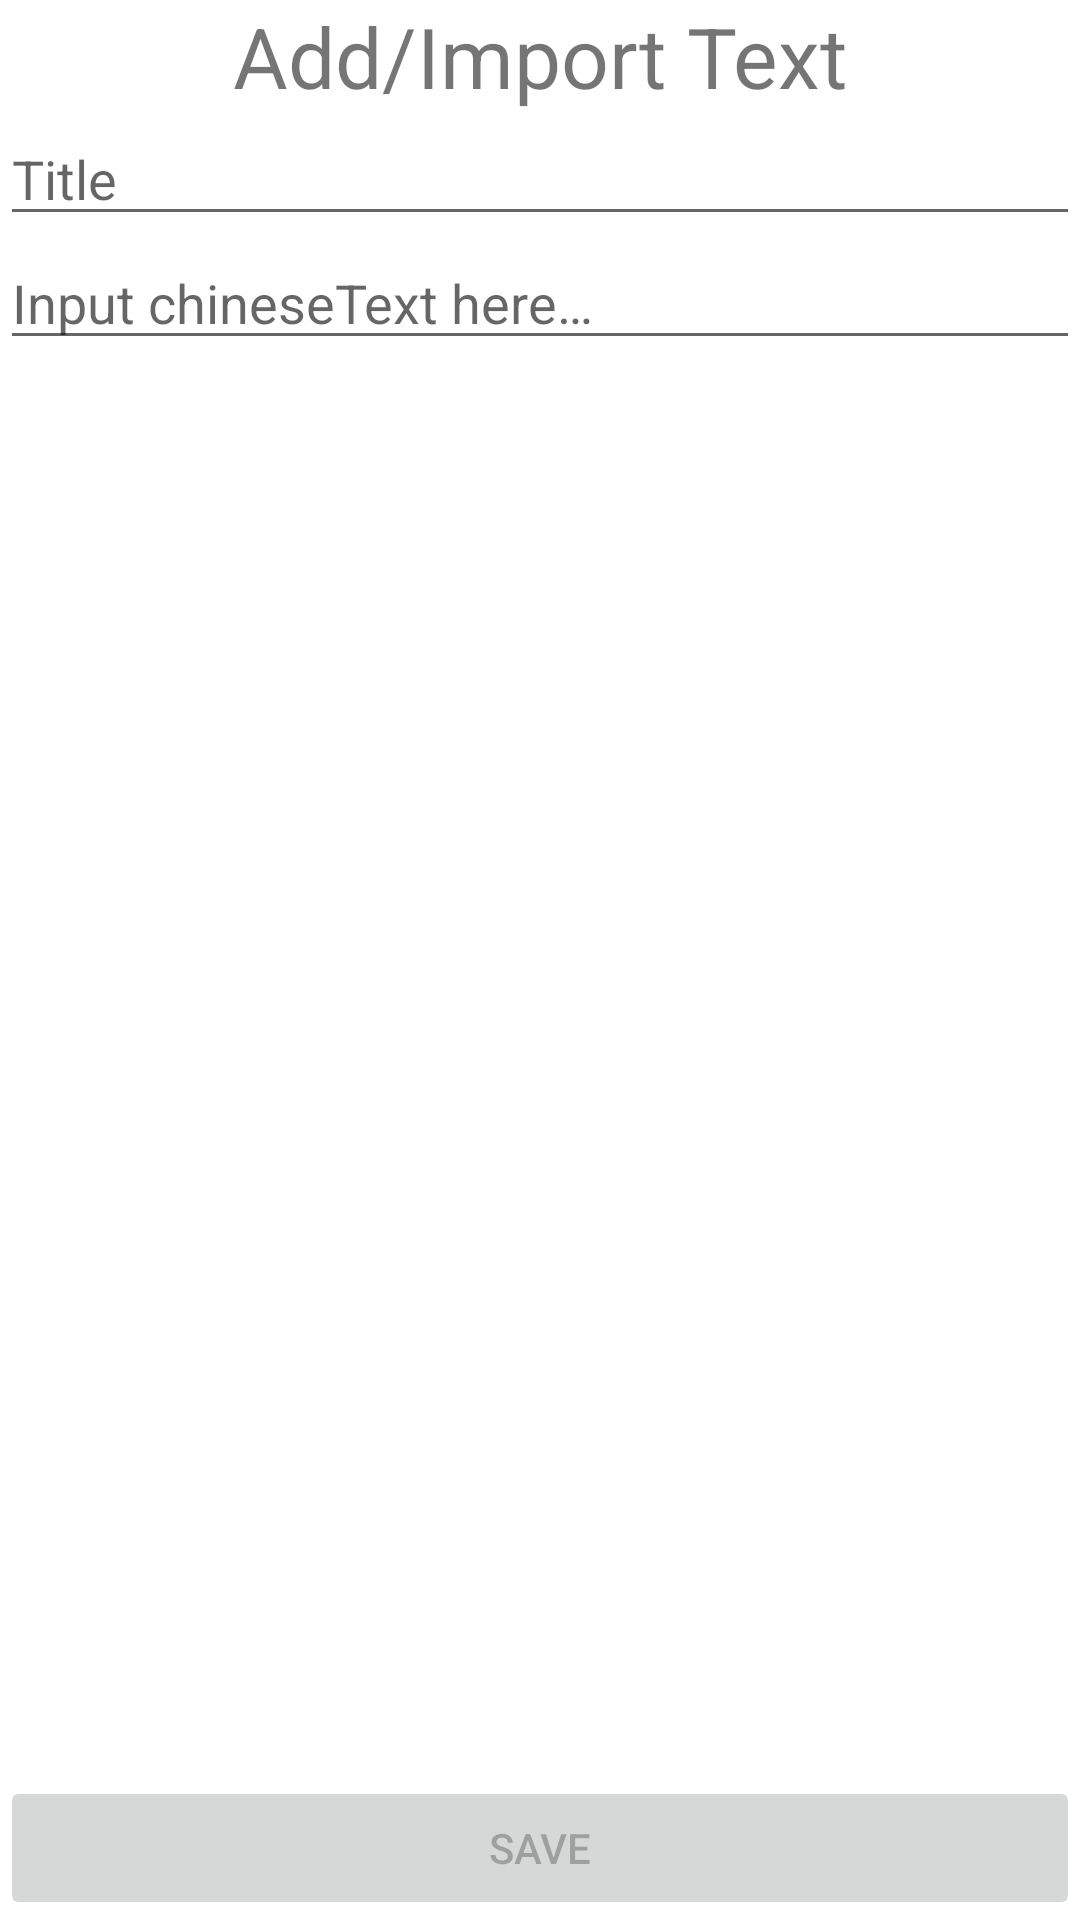

Reconstruct the res/layout file that produces this screen, plus the resources it refers to.
<!-- AndroidManifest.xml: application theme AppTheme -->
<!-- res/layout/fragment_import_text.xml -->
<?xml version="1.0" encoding="utf-8"?>
<androidx.constraintlayout.widget.ConstraintLayout
        xmlns:android="http://schemas.android.com/apk/res/android"
        xmlns:app="http://schemas.android.com/apk/res-auto"
        xmlns:tools="http://schemas.android.com/tools"
        android:id="@+id/frameLayout"
        android:layout_width="match_parent"
        android:layout_height="match_parent"
        tools:context=".ui.importtext.ImportTextFragment">

    <TextView
            android:id="@+id/textViewTitle"
            android:text="@string/fragment_import_title"
            android:layout_width="wrap_content"
            android:layout_height="wrap_content"
            android:textSize="28sp"
            app:layout_constraintStart_toStartOf="parent"
            app:layout_constraintEnd_toEndOf="parent"
            app:layout_constraintTop_toTopOf="parent"/>

    <EditText
            android:id="@+id/editTextTitle"
            android:layout_width="match_parent"
            android:layout_height="wrap_content"
            android:inputType="text"
            android:hint="@string/hint_title"
            android:importantForAutofill="no"
            app:layout_constraintTop_toBottomOf="@+id/textViewTitle"
            app:layout_constraintStart_toStartOf="parent"
            app:layout_constraintEnd_toEndOf="parent"
            android:layout_margin="@dimen/spacing_small"/>

    <Button
            android:id="@+id/buttonSave"
            android:text="@string/save"
            android:enabled="false"
            android:layout_width="match_parent"
            android:layout_height="wrap_content"
            app:layout_constraintBottom_toBottomOf="parent"
            app:layout_constraintStart_toStartOf="parent"
            app:layout_constraintEnd_toEndOf="parent"
            android:layout_margin="@dimen/spacing_small"/>
    <ScrollView
            android:layout_width="0dp"
            android:layout_height="0dp"
            app:layout_constraintStart_toStartOf="parent"
            app:layout_constraintEnd_toEndOf="parent"
            app:layout_constraintBottom_toTopOf="@+id/buttonSave"
            app:layout_constraintTop_toBottomOf="@+id/editTextTitle"
            android:layout_margin="@dimen/spacing_small">
        <LinearLayout android:layout_width="match_parent"
                      android:layout_height="wrap_content"
                      android:orientation="vertical">
            <EditText
                    android:id="@+id/editTextContent"
                    android:layout_width="match_parent"
                    android:layout_height="wrap_content"
                    android:inputType="textMultiLine"
                    android:hint="@string/hint_import_fragment_content"
                    android:importantForAutofill="no"/>
        </LinearLayout>
    </ScrollView>
</androidx.constraintlayout.widget.ConstraintLayout>
<!-- resources referenced by this layout -->
<resources>
  <string name="fragment_import_title">Add/Import Text</string>
  <string name="hint_import_fragment_content">Input chineseText here…</string>
  <string name="hint_title">Title</string>
  <string name="save">Save</string>
  <style name="AppTheme" parent="Theme.MaterialComponents.Light.NoActionBar">
          
          <item name="colorPrimary">@color/primaryColor</item>
          <item name="colorPrimaryDark">@color/primaryDarkColor</item>
          <item name="colorPrimaryVariant">@color/primaryLightColor</item>
          <item name="colorOnPrimary">@color/primaryTextColor</item>
          <item name="colorSecondary">@color/secondaryColor</item>
          <item name="colorSecondaryVariant">@color/secondaryDarkColor</item>
          <item name="colorOnSecondary">@color/secondaryTextColor</item>
  
          <item name="colorAccent">@color/colorAccent</item>
      </style>
  <color name="primaryColor">#0288d1</color>
  <color name="primaryDarkColor">#005b9f</color>
  <color name="primaryLightColor">#5eb8ff</color>
  <color name="primaryTextColor">#000000</color>
  <color name="secondaryColor">#78909c</color>
  <color name="secondaryDarkColor">#4b636e</color>
  <color name="secondaryTextColor">#000000</color>
  <color name="colorAccent">#D81B60</color>
</resources>
